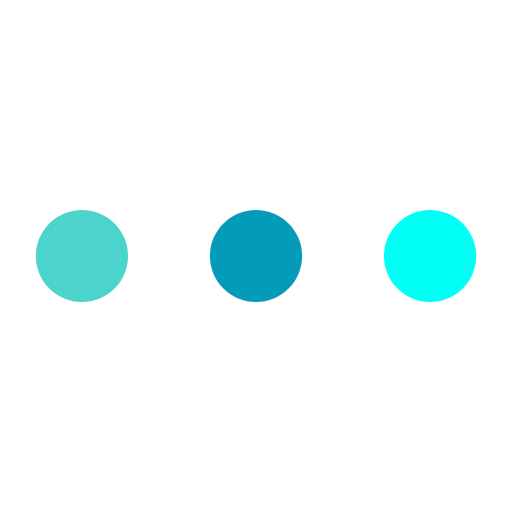
t = 0.00 s
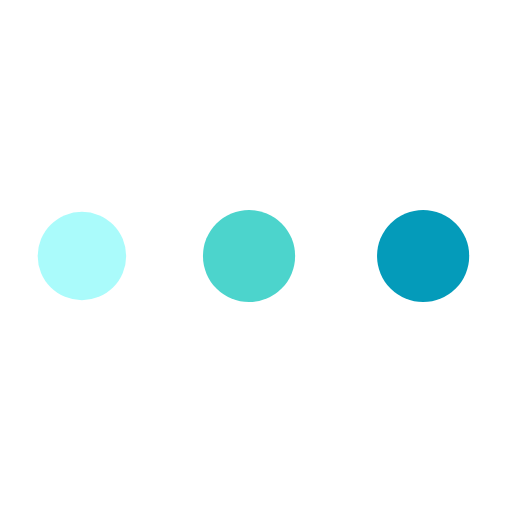
t = 0.47 s
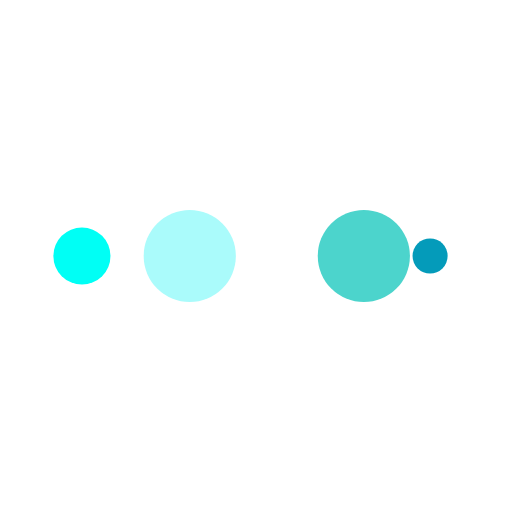
t = 0.78 s
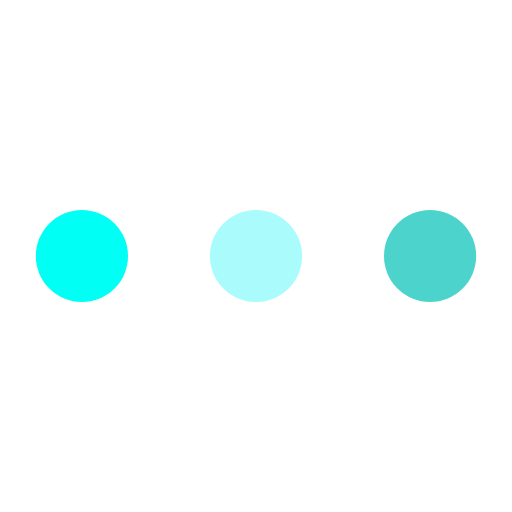
t = 1.25 s
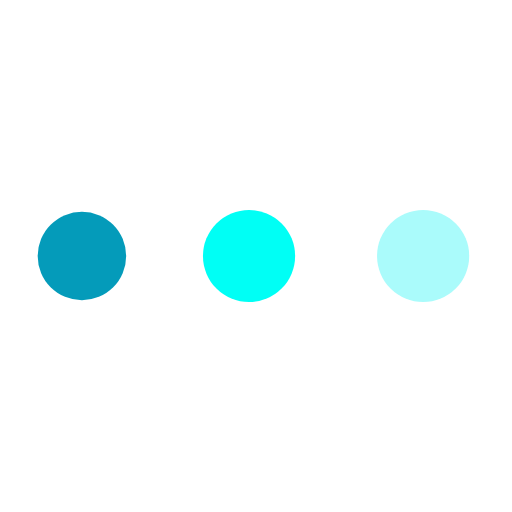
t = 1.72 s
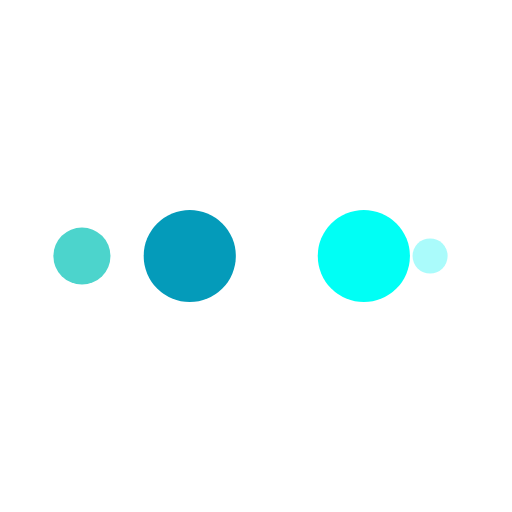
t = 2.03 s

The animated SVG that drew these frames (rendered in a browser with its animation timeline set to each time). Animation: 10 SMIL elements (animate=10); one cycle of 2.50 s, repeats indefinitely.

<?xml version="1.0" encoding="utf-8"?>
<svg xmlns="http://www.w3.org/2000/svg" xmlns:xlink="http://www.w3.org/1999/xlink" style="margin: auto; background: none; display: block; shape-rendering: auto;" width="200px" height="200px" viewBox="0 0 100 100" preserveAspectRatio="xMidYMid">
<circle cx="84" cy="50" r="10" fill="#00fff5">
    <animate attributeName="r" repeatCount="indefinite" dur="0.625s" calcMode="spline" keyTimes="0;1" values="9;0" keySplines="0 0.5 0.5 1" begin="0s"></animate>
    <animate attributeName="fill" repeatCount="indefinite" dur="2.5s" calcMode="discrete" keyTimes="0;0.25;0.5;0.75;1" values="#00fff5;#049bba;#4cd4cc;#aafbfb;#00fff5" begin="0s"></animate>
</circle><circle cx="16" cy="50" r="10" fill="#00fff5">
  <animate attributeName="r" repeatCount="indefinite" dur="2.5s" calcMode="spline" keyTimes="0;0.25;0.5;0.75;1" values="0;0;9;9;9" keySplines="0 0.5 0.5 1;0 0.5 0.5 1;0 0.5 0.5 1;0 0.5 0.5 1" begin="0s"></animate>
  <animate attributeName="cx" repeatCount="indefinite" dur="2.5s" calcMode="spline" keyTimes="0;0.25;0.5;0.75;1" values="16;16;16;50;84" keySplines="0 0.5 0.5 1;0 0.5 0.5 1;0 0.5 0.5 1;0 0.5 0.5 1" begin="0s"></animate>
</circle><circle cx="50" cy="50" r="10" fill="#aafbfb">
  <animate attributeName="r" repeatCount="indefinite" dur="2.5s" calcMode="spline" keyTimes="0;0.25;0.5;0.75;1" values="0;0;9;9;9" keySplines="0 0.5 0.5 1;0 0.5 0.5 1;0 0.5 0.5 1;0 0.5 0.5 1" begin="-0.625s"></animate>
  <animate attributeName="cx" repeatCount="indefinite" dur="2.5s" calcMode="spline" keyTimes="0;0.25;0.5;0.75;1" values="16;16;16;50;84" keySplines="0 0.5 0.5 1;0 0.5 0.5 1;0 0.5 0.5 1;0 0.5 0.5 1" begin="-0.625s"></animate>
</circle><circle cx="84" cy="50" r="10" fill="#4cd4cc">
  <animate attributeName="r" repeatCount="indefinite" dur="2.5s" calcMode="spline" keyTimes="0;0.25;0.5;0.75;1" values="0;0;9;9;9" keySplines="0 0.5 0.5 1;0 0.5 0.5 1;0 0.5 0.5 1;0 0.5 0.5 1" begin="-1.25s"></animate>
  <animate attributeName="cx" repeatCount="indefinite" dur="2.5s" calcMode="spline" keyTimes="0;0.25;0.5;0.75;1" values="16;16;16;50;84" keySplines="0 0.5 0.5 1;0 0.5 0.5 1;0 0.5 0.5 1;0 0.5 0.5 1" begin="-1.25s"></animate>
</circle><circle cx="16" cy="50" r="10" fill="#049bba">
  <animate attributeName="r" repeatCount="indefinite" dur="2.5s" calcMode="spline" keyTimes="0;0.25;0.5;0.75;1" values="0;0;9;9;9" keySplines="0 0.5 0.5 1;0 0.5 0.5 1;0 0.5 0.5 1;0 0.5 0.5 1" begin="-1.875s"></animate>
  <animate attributeName="cx" repeatCount="indefinite" dur="2.5s" calcMode="spline" keyTimes="0;0.25;0.5;0.75;1" values="16;16;16;50;84" keySplines="0 0.5 0.5 1;0 0.5 0.5 1;0 0.5 0.5 1;0 0.5 0.5 1" begin="-1.875s"></animate>
</circle>
<!-- [ldio] generated by https://loading.io/ --></svg>